pico-8 play session: mixed d-pad (fixed 12-tick cycle)

[t = 1 s] mixed d-pad (1.2s cycle ×~1): → ← ↑ ↓ + 🅾/❎ taps, ~1s
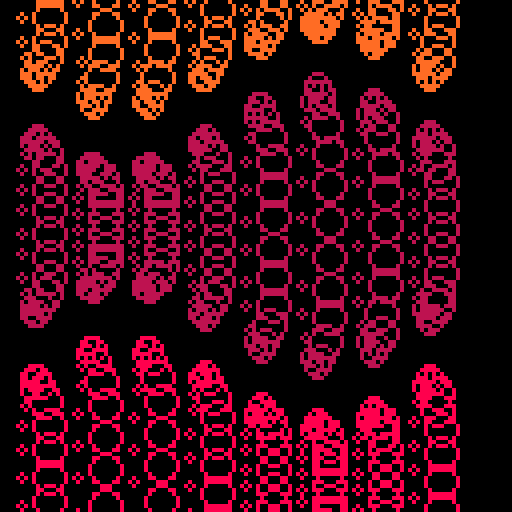
[t = 2 s] mixed d-pad (1.2s cycle ×~1): → ← ↑ ↓ + 🅾/❎ taps, ~2s
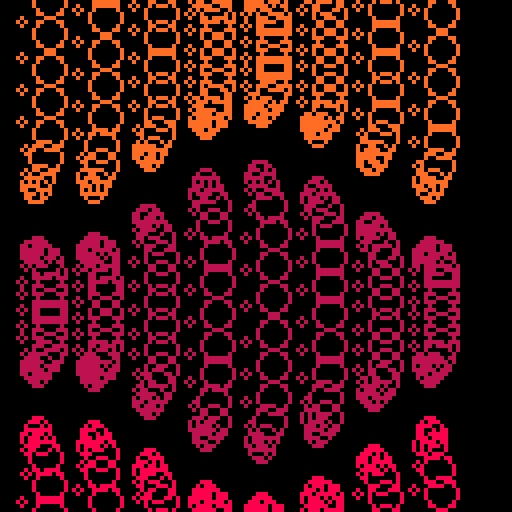
[t = 4 s] mixed d-pad (1.2s cycle ×~3): → ← ↑ ↓ + 🅾/❎ taps, ~4s
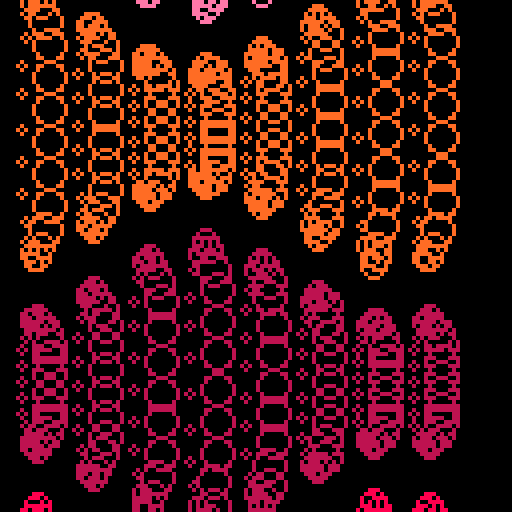
[t = 8 s] mixed d-pad (1.2s cycle ×~6): → ← ↑ ↓ + 🅾/❎ taps, ~8s
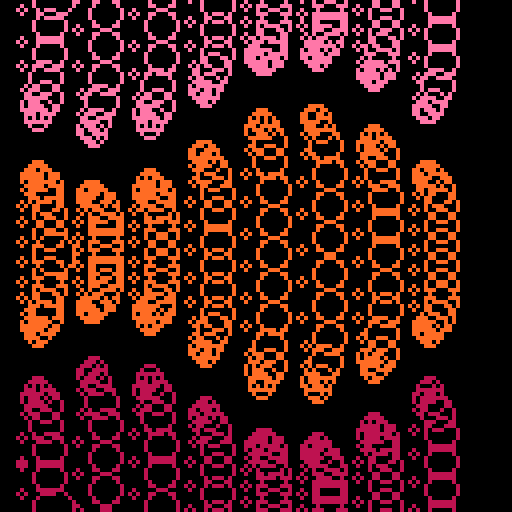

pico-8 cartridge
version 29
__lua__

--[[
  put this check_time function at the start of the cart
  make sure to call check_time() somehwere in the cart.
  in most tweetcarts, the bast place to do this is direclty before "flip()"
--]]
function check_time() 
  --id is stored in the parameters field
  my_id = stat(6)

  --the breadcrumb field is the name of the start cart + "," + the number of seconds we should play
  my_info = stat(100)
  --if we don't have it, stop checking
  if my_info == nil then
    return
  end

  breadcumb_parts = split(my_info, ",", true)
  start_cart_name = breadcumb_parts[1]
  max_time = breadcumb_parts[2]

  --check if we hit the max time
  if time() > max_time or btnp(1) then
    load(start_cart_name,"",my_id)
  end
end
--end of check_time

--vases
pal({137,136,8,14},1)
::🏺::
cls()
e=t()/9
for x=9,119,14do
for k=0,3 do
b=e*(1+x/70)
for i=b,b+1,.04do
a=i*(1-k%2*2)
r=cos(a)
m=25+sin(x/99+e*2+k/2)*10
y=(64*k+sin(a)*m + e*256)%256 - 64
s=3+r*2
circ(x+r*4,y,s,1+k)
end
end
end
check_time()
flip()goto 🏺
--#tweetcart #pico8 #pixelart
